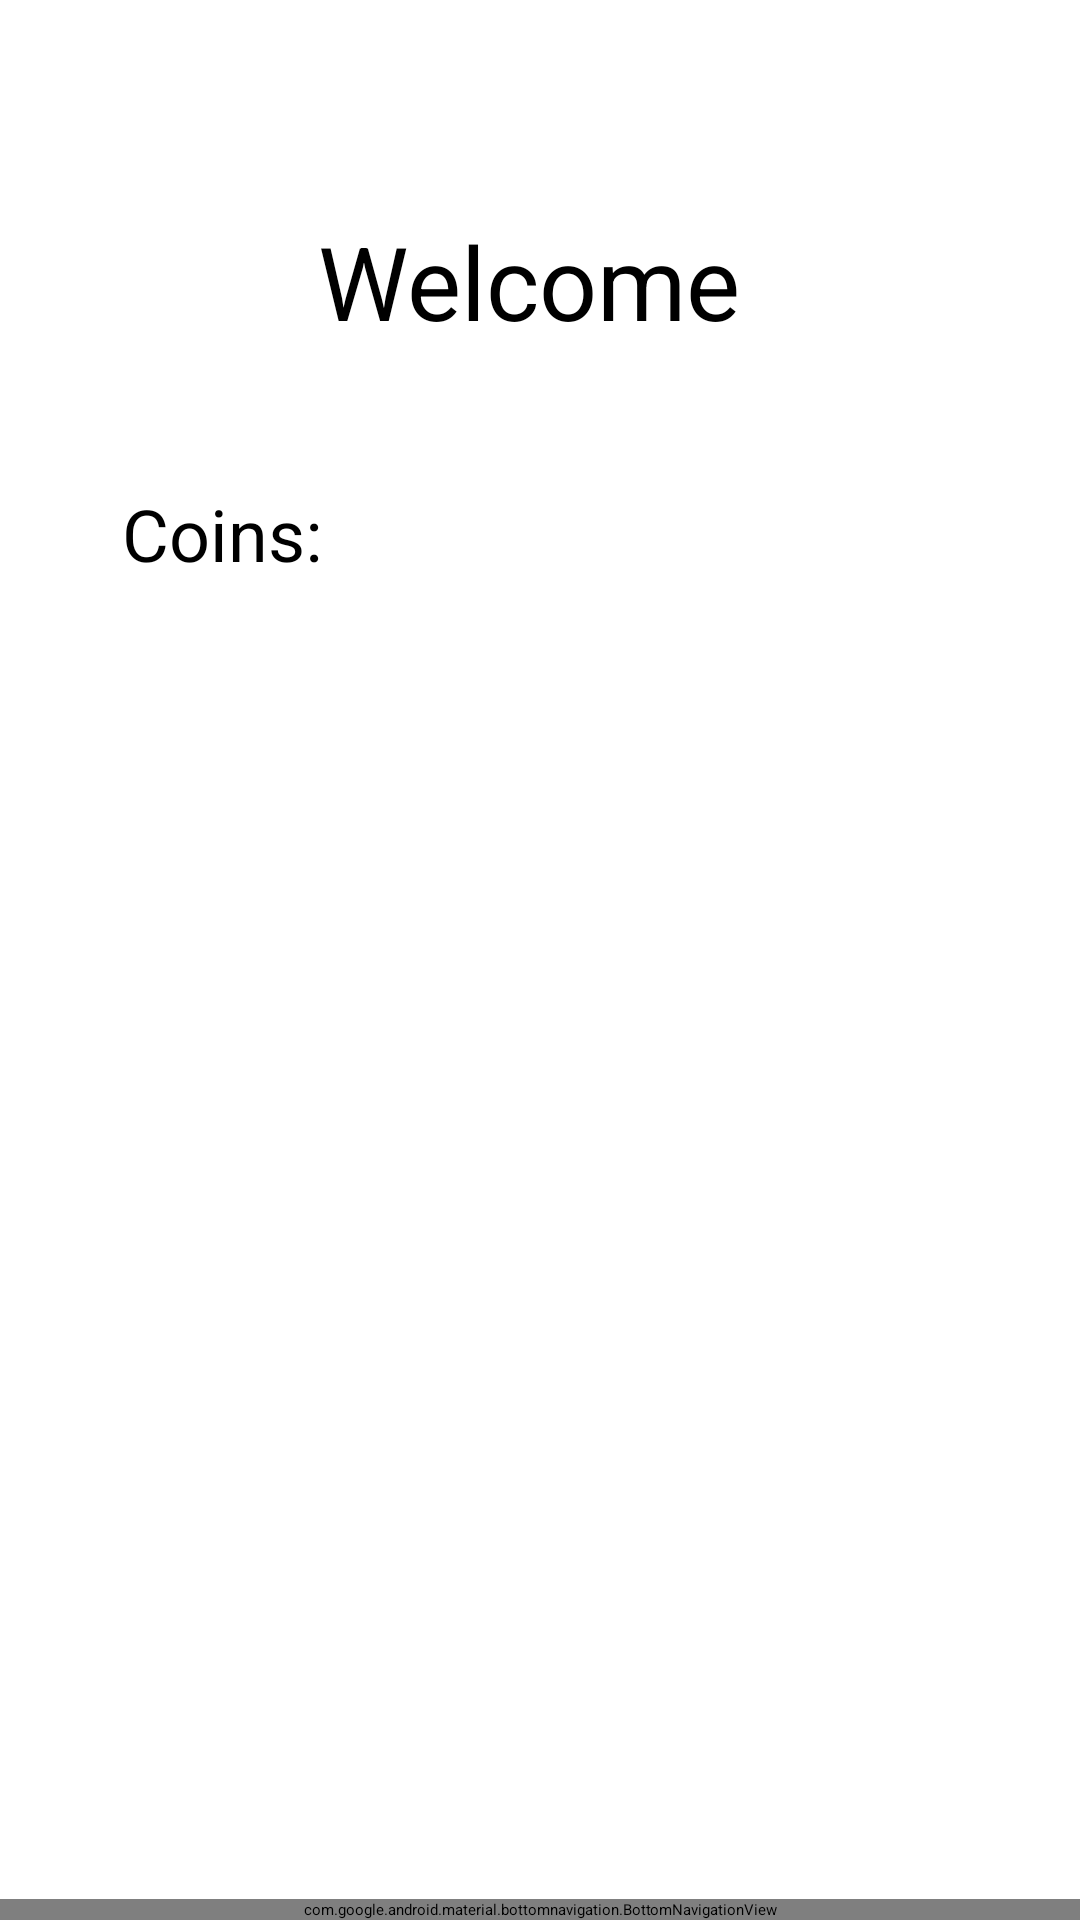

This screen was rendered from an Android layout file. Write that file and the resources it references.
<!-- AndroidManifest.xml: application theme Theme.VRIOTShootingSimulatorAndroidApp -->
<!-- res/layout/activity_home.xml -->
<?xml version="1.0" encoding="utf-8"?>
<androidx.constraintlayout.widget.ConstraintLayout xmlns:android="http://schemas.android.com/apk/res/android"
    xmlns:app="http://schemas.android.com/apk/res-auto"
    xmlns:tools="http://schemas.android.com/tools"
    android:layout_width="match_parent"
    android:layout_height="match_parent"
    tools:context=".HomeActivity">

    <FrameLayout
        android:id="@+id/frame_layout"
        android:layout_width="0dp"
        android:layout_height="0dp"
        app:layout_constraintBottom_toTopOf="@+id/bottomNavigationView"
        app:layout_constraintEnd_toEndOf="parent"
        app:layout_constraintStart_toStartOf="parent"
        app:layout_constraintTop_toTopOf="parent">

    </FrameLayout>

    <TextView
        android:id="@+id/textView6"
        android:layout_width="362dp"
        android:layout_height="42dp"
        android:text="Welcome "
        android:textAlignment="center"
        android:textSize="34sp"
        app:layout_constraintBottom_toBottomOf="parent"
        app:layout_constraintEnd_toEndOf="parent"
        app:layout_constraintStart_toStartOf="parent"
        app:layout_constraintTop_toTopOf="parent"
        app:layout_constraintVertical_bias="0.119" />

    <TextView
        android:id="@+id/Coins"
        android:layout_width="wrap_content"
        android:layout_height="wrap_content"
        android:text="Coins: "
        android:textAlignment="center"
        android:textSize="24sp"
        app:layout_constraintBottom_toBottomOf="parent"
        app:layout_constraintEnd_toEndOf="parent"
        app:layout_constraintHorizontal_bias="0.142"
        app:layout_constraintStart_toStartOf="parent"
        app:layout_constraintTop_toTopOf="parent"
        app:layout_constraintVertical_bias="0.266" />

    <com.google.android.material.bottomnavigation.BottomNavigationView
        android:id="@+id/bottomNavigationView"
        android:layout_width="match_parent"
        android:layout_height="wrap_content"
        app:layout_constraintBottom_toBottomOf="parent"
        app:layout_constraintEnd_toEndOf="parent"
        app:layout_constraintStart_toStartOf="parent"
        app:menu="@menu/buttom_nav_menu" />
</androidx.constraintlayout.widget.ConstraintLayout>
<!-- resources referenced by this layout -->
<resources>

</resources>
